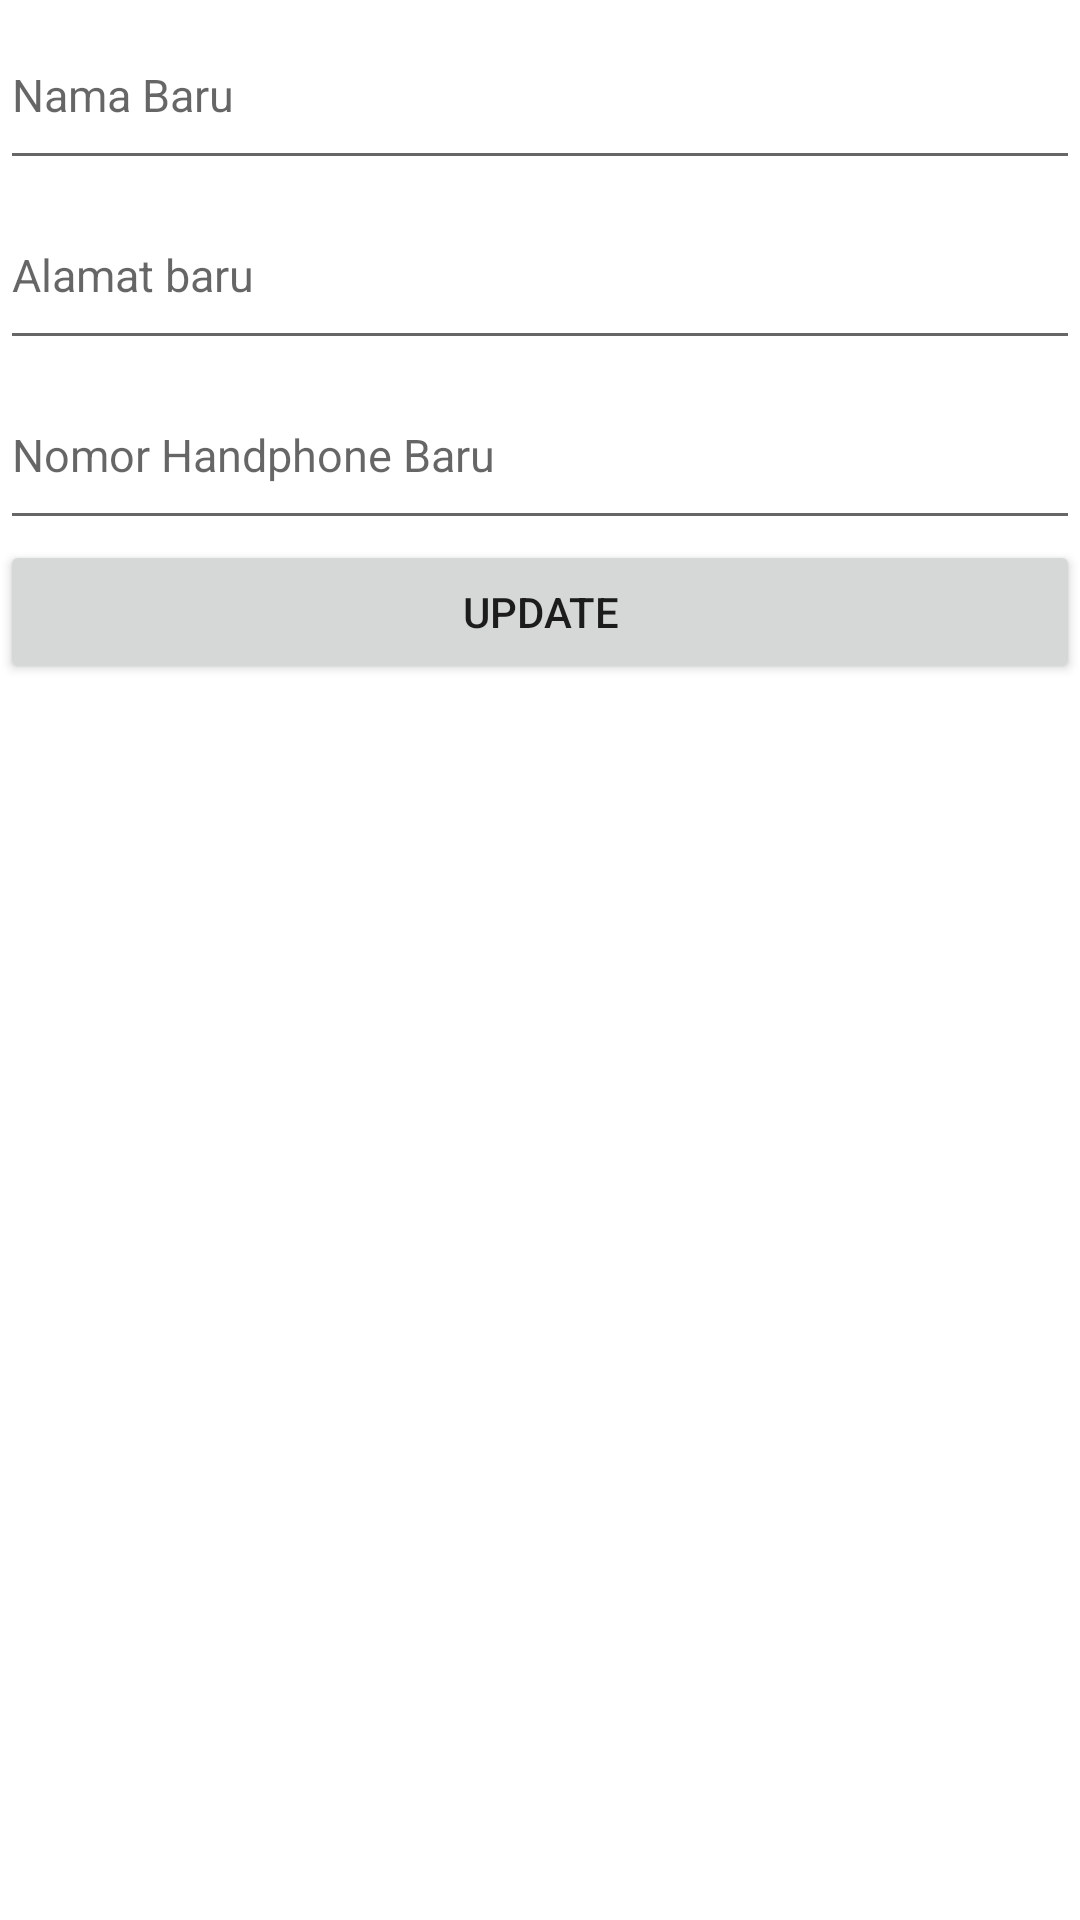

The Android layout XML behind this screen, and the referenced resources:
<!-- AndroidManifest.xml: application theme Theme.Daftarteman -->
<!-- res/layout/activity_update_data.xml -->
<?xml version="1.0" encoding="utf-8"?>
<LinearLayout xmlns:android="http://schemas.android.com/apk/res/android"
    xmlns:app="http://schemas.android.com/apk/res-auto"
    xmlns:tools="http://schemas.android.com/tools"
    android:layout_width="match_parent"
    android:layout_height="match_parent"
    tools:context=".UpdateData"
    android:orientation="vertical">
    <EditText
        android:layout_width="match_parent"
        android:layout_height="60dp"
        android:id="@+id/new_nama"
        android:textSize="15sp"
        android:hint="Nama Baru"
        android:inputType="textPersonName"/>
    <EditText
        android:layout_width="match_parent"
        android:layout_height="60dp"
        android:id="@+id/new_alamat"
        android:textSize="15sp"
        android:hint="Alamat baru"
        android:inputType="textPersonName"/>
    <EditText
        android:layout_width="match_parent"
        android:layout_height="60dp"
        android:id="@+id/new_nohp"
        android:textSize="15sp"
        android:hint="Nomor Handphone Baru"
        android:inputType="number"/>
    <Button
        android:layout_width="match_parent"
        android:layout_height="wrap_content"
        android:id="@+id/update"
        android:text="UPDATE"/>
</LinearLayout>
<!-- resources referenced by this layout -->
<resources>
  <style name="Theme.Daftarteman" parent="Theme.MaterialComponents.DayNight.DarkActionBar">
          
          <item name="colorPrimary">@color/purple_500</item>
          <item name="colorPrimaryVariant">@color/purple_700</item>
          <item name="colorOnPrimary">@color/white</item>
          
          <item name="colorSecondary">@color/teal_200</item>
          <item name="colorSecondaryVariant">@color/teal_700</item>
          <item name="colorOnSecondary">@color/black</item>
          
          <item name="android:statusBarColor" tools:targetApi="l">?attr/colorPrimaryVariant</item>
          
      </style>
  <!-- not gathered from this repository: default colours our renderer supplied (Android Studio template values) -->
  <color name="purple_500">#FF6200EE</color>
  <color name="purple_700">#FF3700B3</color>
  <color name="teal_200">#FF03DAC5</color>
  <color name="teal_700">#FF018786</color>
  <color name="black">#FF000000</color>
  <color name="white">#FFFFFFFF</color>
</resources>
